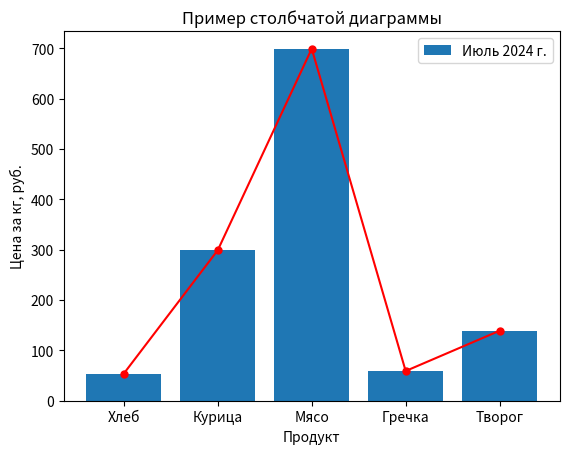

Source code (Python):
import matplotlib.pyplot as plt

# Построение графика
# x = [1, 2, 3, 4, 5]
# y = [5, 0, 30, 10, 11]
# plt.plot(x, y)

# # Добавление буквенных обозначений
# plt.xlabel('Ось х')
# plt.ylabel('Ось y')
# plt.title('График для демонстрации работы matplotlib')

# Изменение цвета линии и выделение точек
# plt.plot(x, y, color='blue', marker='*', markersize=8)
# plt.show()


# Построение столбчатой диаграммы, а также комбинация её с графиком

x = ['Хлеб', 'Курица', 'Мясо', 'Гречка', 'Творог']
y = [54, 299, 699, 59, 139]
plt.bar(x, y, label='Июль 2024 г.')
plt.plot(x, y, color='red', marker='o', markersize=5)
plt.xlabel('Продукт')
plt.ylabel('Цена за кг, руб.')
plt.title('Пример столбчатой диаграммы')
plt.legend()
plt.show()